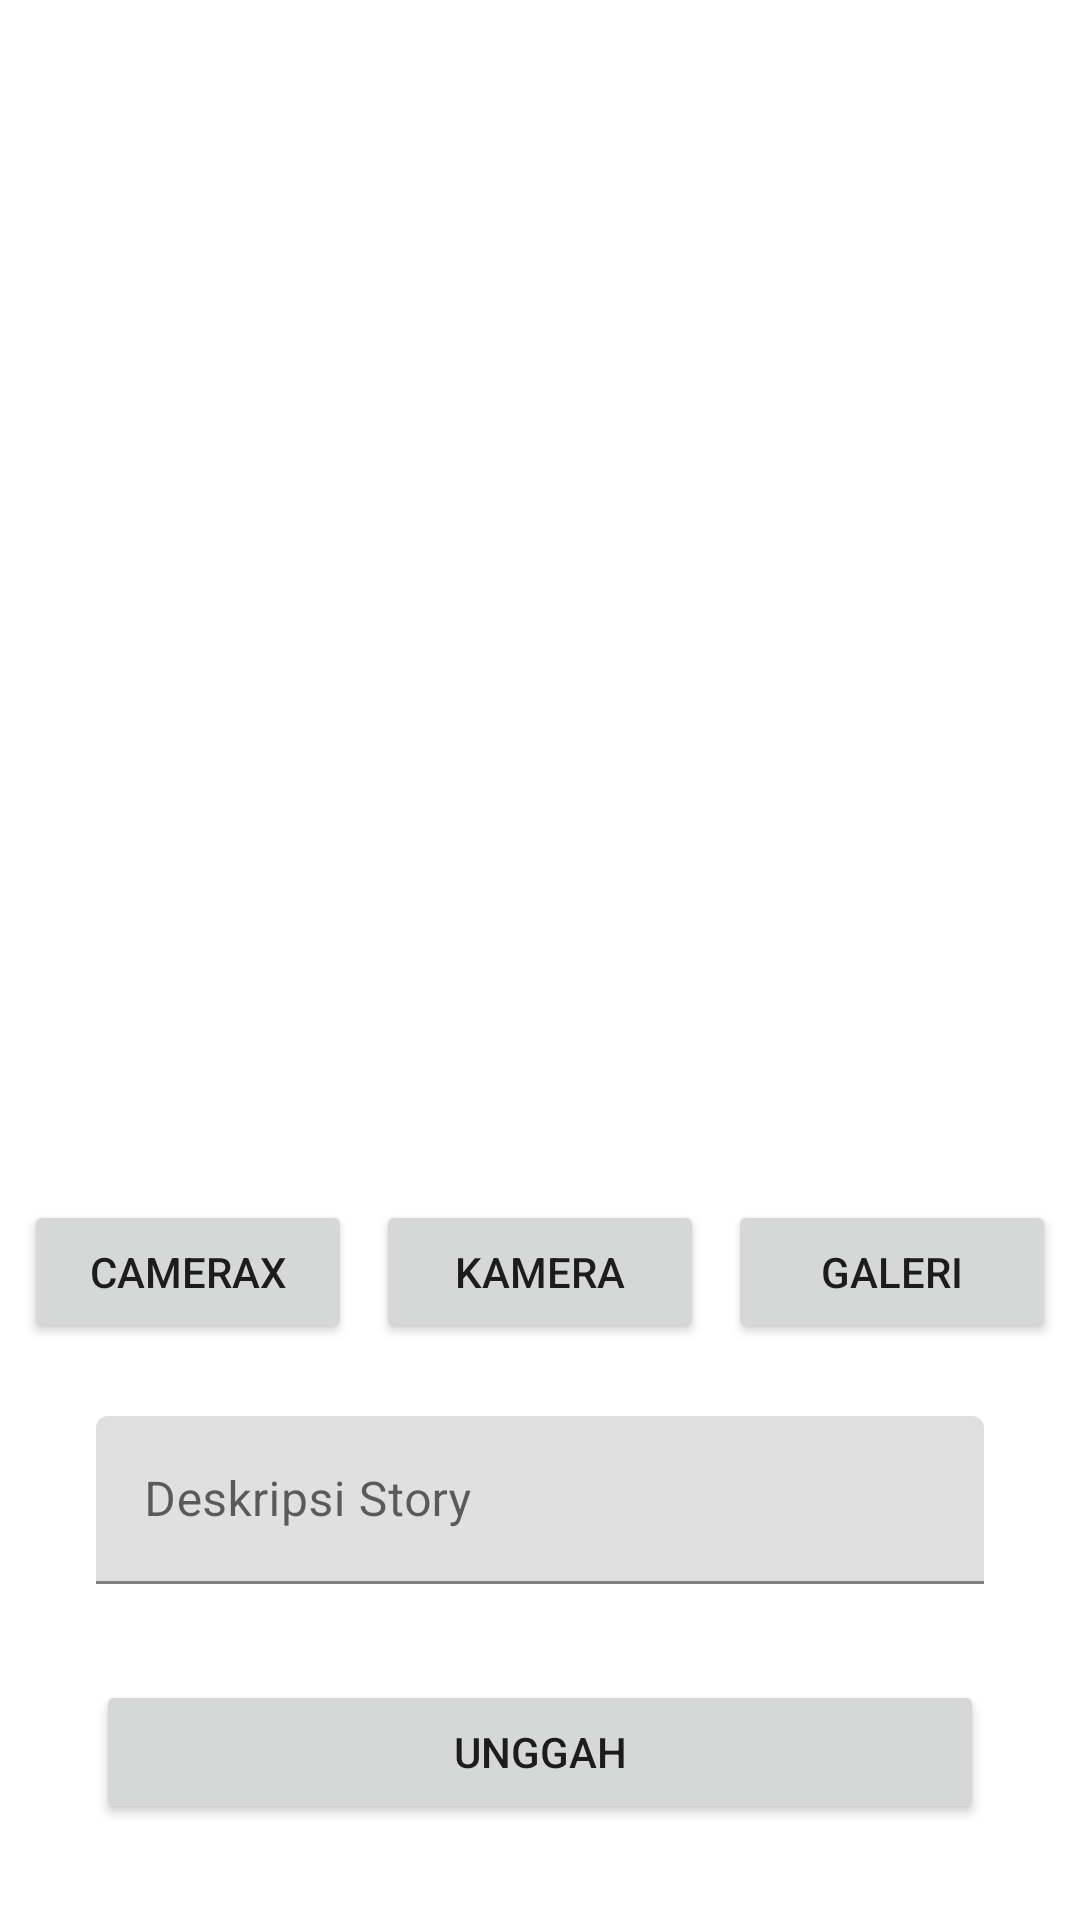

Write the Android layout XML for this screen, with the resource values it uses.
<!-- AndroidManifest.xml: application theme Theme.HerdiStoryApp -->
<!-- res/layout/activity_add_story.xml -->
<?xml version="1.0" encoding="utf-8"?>
<androidx.constraintlayout.widget.ConstraintLayout xmlns:android="http://schemas.android.com/apk/res/android"
    xmlns:app="http://schemas.android.com/apk/res-auto"
    xmlns:tools="http://schemas.android.com/tools"
    android:layout_width="match_parent"
    android:layout_height="match_parent"
    tools:context=".view.AddStoryActivity">

    <Button
        android:id="@+id/cameraXButton"
        android:layout_width="0dp"
        android:layout_height="wrap_content"
        android:layout_marginStart="8dp"
        android:elevation="2dp"
        android:scaleType="fitCenter"
        android:text="@string/camera_x"
        app:layout_constraintBottom_toBottomOf="@+id/cameraButton"
        app:layout_constraintEnd_toStartOf="@+id/cameraButton"
        app:layout_constraintHorizontal_bias="0.5"
        app:layout_constraintStart_toStartOf="parent"
        app:layout_constraintTop_toTopOf="@+id/cameraButton" />

    <ImageView
        android:id="@+id/previewImageView"
        android:layout_width="304dp"
        android:layout_height="411dp"
        android:layout_marginStart="8dp"
        android:layout_marginTop="8dp"
        android:layout_marginEnd="8dp"
        android:layout_marginBottom="8dp"
        android:contentDescription="@string/tampilan_gambar"
        app:layout_constraintBottom_toTopOf="@+id/cameraButton"
        app:layout_constraintEnd_toEndOf="parent"
        app:layout_constraintStart_toStartOf="parent"
        app:layout_constraintTop_toTopOf="parent"
        app:layout_constraintVertical_bias="0.18"
        app:srcCompat="@drawable/ic_place_holder" />

    <Button
        android:id="@+id/cameraButton"
        android:layout_width="0dp"
        android:layout_height="wrap_content"
        android:layout_marginStart="8dp"
        android:layout_marginEnd="8dp"
        android:layout_marginBottom="112dp"
        android:text="@string/camera"
        app:layout_constraintBottom_toTopOf="@+id/uploadButton"
        app:layout_constraintEnd_toStartOf="@+id/galleryButton"
        app:layout_constraintHorizontal_bias="0.5"
        app:layout_constraintStart_toEndOf="@+id/cameraXButton" />

    <Button
        android:id="@+id/galleryButton"
        android:layout_width="0dp"
        android:layout_height="wrap_content"
        android:layout_marginEnd="8dp"
        android:text="@string/gallery"
        app:layout_constraintBottom_toBottomOf="@+id/cameraButton"
        app:layout_constraintEnd_toEndOf="parent"
        app:layout_constraintHorizontal_bias="0.5"
        app:layout_constraintStart_toEndOf="@+id/cameraButton"
        app:layout_constraintTop_toTopOf="@+id/cameraButton" />

    <Button
        android:id="@+id/uploadButton"
        android:layout_width="0dp"
        android:layout_height="wrap_content"
        android:layout_marginStart="32dp"
        android:layout_marginEnd="32dp"
        android:layout_marginBottom="32dp"
        android:text="@string/upload"
        app:layout_constraintBottom_toBottomOf="parent"
        app:layout_constraintEnd_toEndOf="parent"
        app:layout_constraintStart_toStartOf="parent" />

    <com.google.android.material.textfield.TextInputLayout
        android:id="@+id/textInputLayout"
        android:layout_width="0dp"
        android:layout_height="0dp"
        android:layout_marginStart="32dp"
        android:layout_marginTop="24dp"
        android:layout_marginEnd="32dp"
        android:layout_marginBottom="32dp"
        app:layout_constraintBottom_toTopOf="@+id/uploadButton"
        app:layout_constraintEnd_toEndOf="parent"
        app:layout_constraintStart_toStartOf="parent"
        app:layout_constraintTop_toBottomOf="@+id/cameraButton">

        <com.google.android.material.textfield.TextInputEditText
            android:id="@+id/caption"
            android:layout_width="match_parent"
            android:layout_height="match_parent"
            android:hint="@string/deskripsi_story" />
    </com.google.android.material.textfield.TextInputLayout>

    <ProgressBar
        android:id="@+id/loading"
        style="?android:progressBarStyle"
        android:layout_width="55dp"
        android:layout_height="34dp"
        android:visibility="gone"
        app:layout_constraintBottom_toTopOf="@+id/cameraButton"
        app:layout_constraintEnd_toEndOf="parent"
        app:layout_constraintStart_toStartOf="parent"
        app:layout_constraintTop_toBottomOf="@+id/previewImageView" />

</androidx.constraintlayout.widget.ConstraintLayout>
<!-- resources referenced by this layout -->
<resources>
  <string name="camera">Kamera</string>
  <string name="camera_x">CameraX</string>
  <string name="deskripsi_story">Deskripsi Story</string>
  <string name="gallery">Galeri</string>
  <string name="tampilan_gambar">Tampilan Gambar</string>
  <string name="upload">Unggah</string>
  <style name="Theme.HerdiStoryApp" parent="Theme.MaterialComponents.DayNight.DarkActionBar">
          
          <item name="colorPrimary">@color/purple_500</item>
          <item name="colorPrimaryVariant">@color/purple_700</item>
          <item name="colorOnPrimary">@color/white</item>
          
          <item name="colorSecondary">@color/teal_200</item>
          <item name="colorSecondaryVariant">@color/teal_700</item>
          <item name="colorOnSecondary">@color/black</item>
          
          <item name="android:statusBarColor" tools:targetApi="l">?attr/colorPrimaryVariant</item>
          
      </style>
  <color name="purple_500">#FF6200EE</color>
  <color name="purple_700">#FF3700B3</color>
  <color name="white">#FFFFFFFF</color>
  <color name="teal_200">#FF03DAC5</color>
  <color name="teal_700">#FF018786</color>
  <color name="black">#FF000000</color>
</resources>
